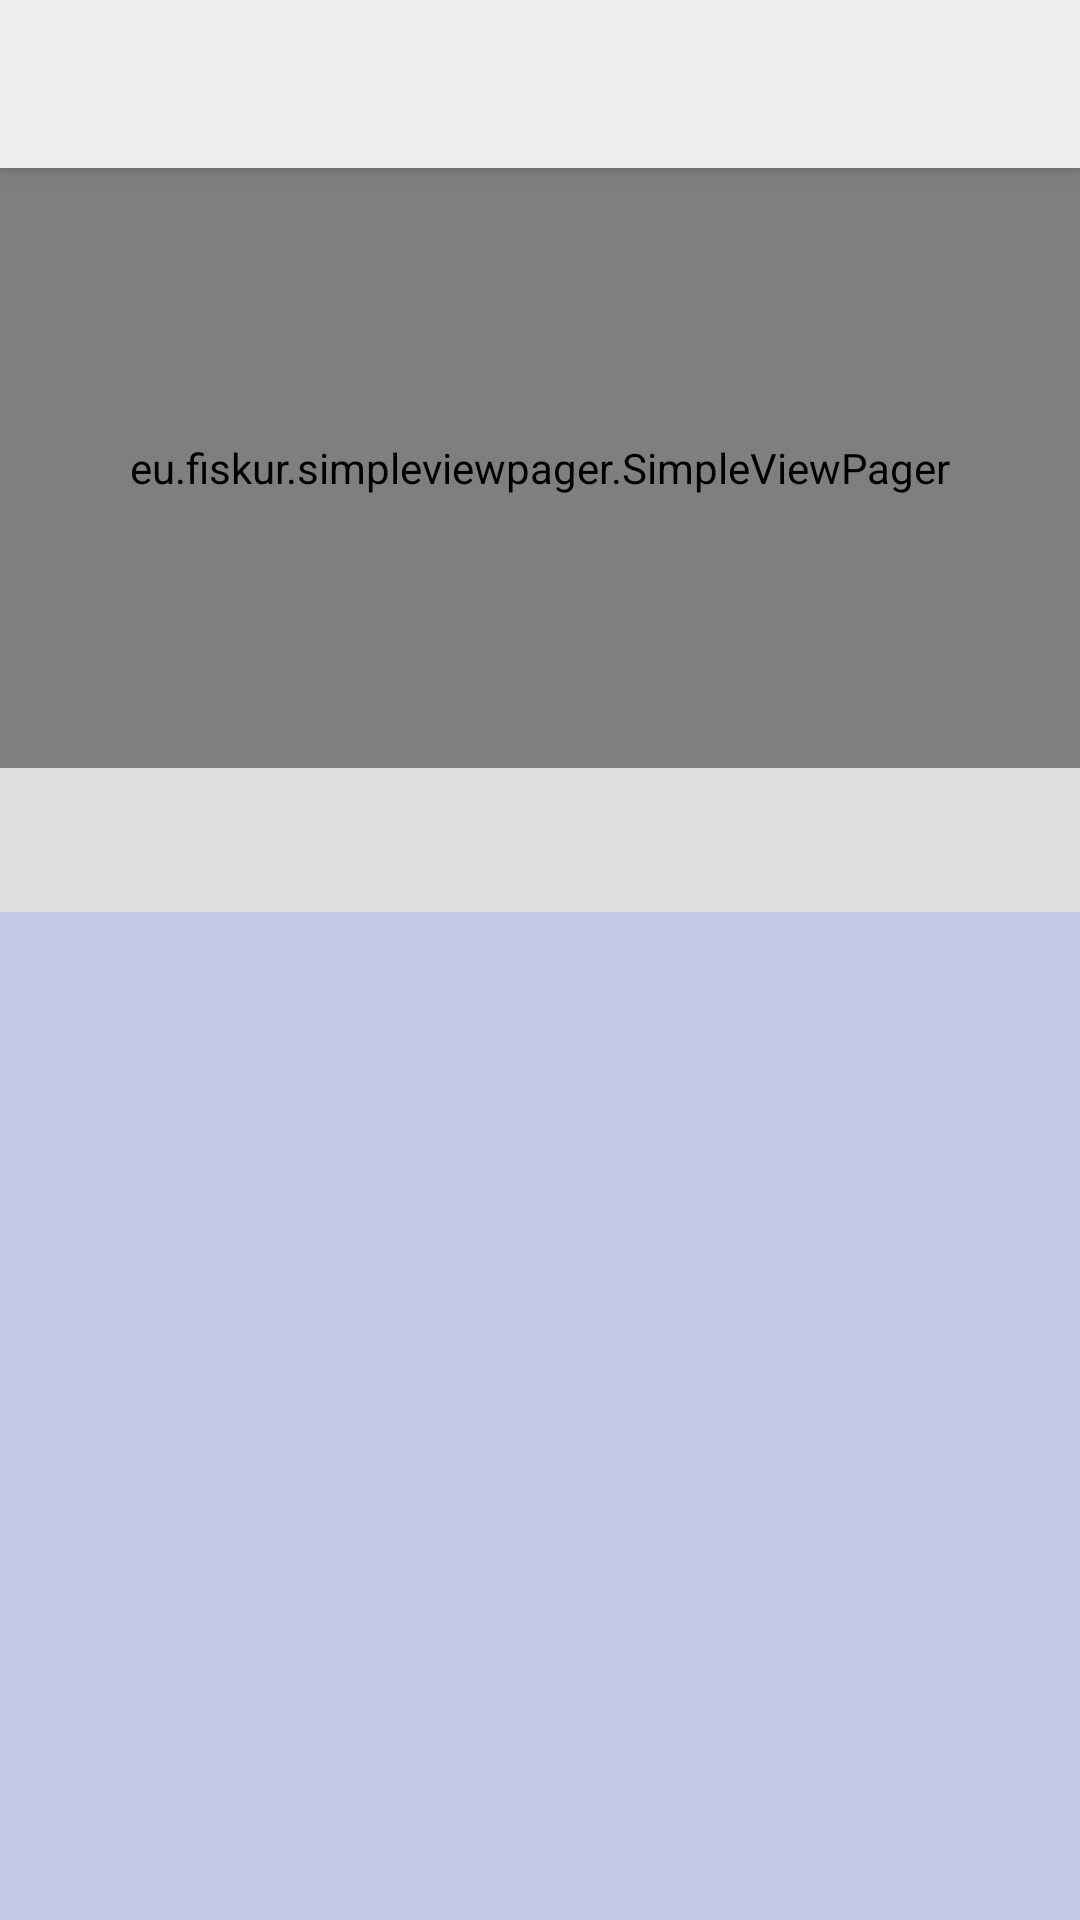

Write the Android layout XML for this screen, with the resource values it uses.
<!-- AndroidManifest.xml: activity theme AppTheme.NoActionBar -->
<!-- res/layout/activity_login.xml -->
<?xml version="1.0" encoding="utf-8"?>
<android.support.design.widget.CoordinatorLayout xmlns:android="http://schemas.android.com/apk/res/android"
    xmlns:app="http://schemas.android.com/apk/res-auto"
    xmlns:tools="http://schemas.android.com/tools"
    android:layout_width="match_parent"
    android:layout_height="match_parent"
    android:fitsSystemWindows="true"
    tools:context="sked.com.generalpreparation.LoginActivity">

    <android.support.design.widget.AppBarLayout
        android:layout_width="match_parent"
        android:layout_height="wrap_content"
        android:theme="@style/AppTheme.AppBarOverlay">

        <android.support.v7.widget.Toolbar
            android:id="@+id/toolbar"
            android:layout_width="match_parent"
            android:layout_height="?attr/actionBarSize"
            android:background="?attr/colorPrimary"
            app:popupTheme="@style/AppTheme.PopupOverlay" >
            <TextView
                android:layout_width="wrap_content"
                android:layout_height="wrap_content"
                android:layout_gravity="center_vertical|center_horizontal"
                android:textColor="@color/white"
                android:text=""
                android:textSize="20dp" />
        </android.support.v7.widget.Toolbar>

    </android.support.design.widget.AppBarLayout>

    <include layout="@layout/content_login" />

    <android.support.design.widget.FloatingActionButton
        android:id="@+id/fab"
        android:layout_width="wrap_content"
        android:layout_height="wrap_content"
        android:layout_gravity="bottom|end"
        android:layout_margin="@dimen/fab_margin"
        android:src="@android:drawable/ic_dialog_email"
        android:visibility="gone"/>

</android.support.design.widget.CoordinatorLayout>
<!-- res/layout/content_login.xml (included above) -->
<?xml version="1.0" encoding="utf-8"?>
<LinearLayout xmlns:android="http://schemas.android.com/apk/res/android"
    xmlns:app="http://schemas.android.com/apk/res-auto"
    xmlns:tools="http://schemas.android.com/tools"
    android:layout_width="match_parent"
    android:layout_height="match_parent"
    android:background="@color/colorPrimaryDark"
    android:orientation="vertical"
    app:layout_behavior="@string/appbar_scrolling_view_behavior"
    tools:context="sked.com.generalpreparation.LoginActivity"
    tools:showIn="@layout/activity_login">


    <eu.fiskur.simpleviewpager.SimpleViewPager
        android:id="@+id/simple_view_pager"
        android:layout_width="match_parent"
        android:layout_height="200dp" />

    <android.support.design.widget.TabLayout
        android:id="@+id/tabs"
        android:layout_width="match_parent"
        android:layout_height="wrap_content"
        app:tabGravity="fill"
        app:tabIndicatorHeight="4dip"
        app:tabIndicatorColor="#009688"
        app:tabMode="fixed"
        app:tabSelectedTextColor="#1A237E"
        app:tabTextAppearance="?android:attr/textAppearanceMedium"
        app:tabTextColor="#C5CAE9" />
    
    
    

    <android.support.v4.view.ViewPager
        android:id="@+id/viewpager"
        android:layout_width="match_parent"
        android:layout_height="match_parent"
        android:layout_weight="1"
        android:background="@color/loginbgcolor"
        app:layout_behavior="@string/appbar_scrolling_view_behavior" />

</LinearLayout>
<!-- resources referenced by this layout -->
<resources>
  <color name="colorPrimaryDark">#E0E0E0</color>
  <color name="loginbgcolor">#C5CAE9</color>
  <color name="white">#FFFFFF</color>
  <dimen name="fab_margin">16dp</dimen>
  <!-- drawable tab_selector (drawable) -->
  <?xml version="1.0" encoding="utf-8"?>
  <selector xmlns:android="http://schemas.android.com/apk/res/android">
  
      
      <item android:drawable="@drawable/dm_tab_highlight"
          android:state_focused="false"
          android:state_pressed="false"
          android:state_selected="true" />
      
      
      
  
      
      <item android:drawable="@drawable/dm_tab_highlight"
          android:state_pressed="true" />
  
  
  </selector>
  <style name="AppTheme.AppBarOverlay" parent="ThemeOverlay.AppCompat.Dark.ActionBar" />
  <style name="AppTheme.PopupOverlay" parent="ThemeOverlay.AppCompat.Light" />
  <style name="AppTheme.NoActionBar">
          <item name="windowActionBar">false</item>
          <item name="windowNoTitle">true</item>
      </style>
  <!-- drawable dm_tab_highlight (drawable) -->
  <?xml version="1.0" encoding="utf-8"?>
  <shape xmlns:android="http://schemas.android.com/apk/res/android"
      android:shape="rectangle">
      <solid android:color="@color/viewPagerBg"/>
  
  </shape>
  <color name="viewPagerBg">#C5CAE9</color>
</resources>
